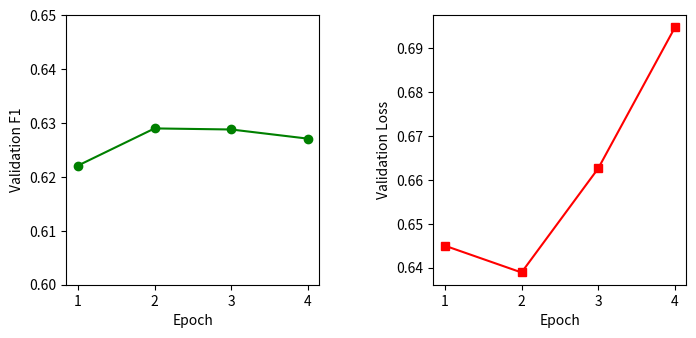
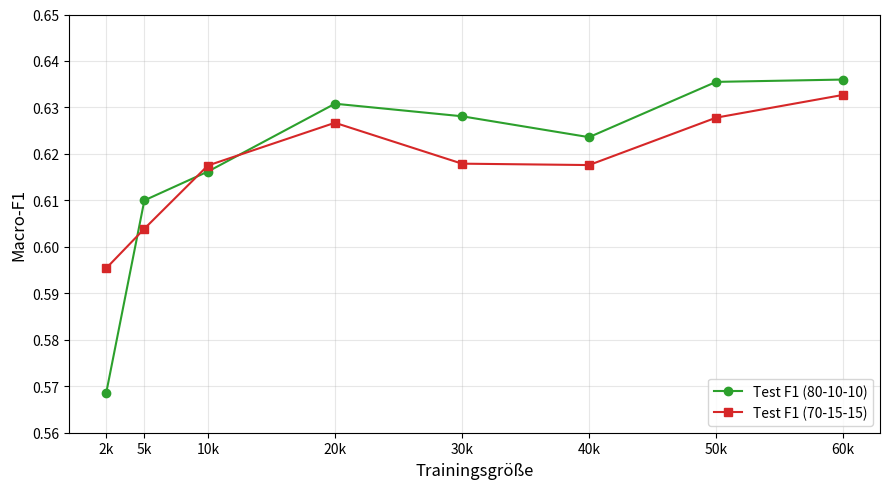
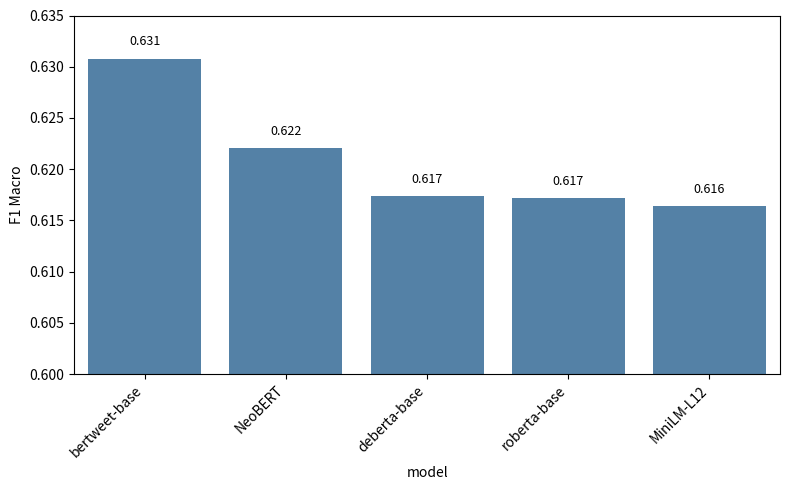

The matplotlib source for these figures, in order:
import matplotlib.pyplot as plt
from matplotlib.gridspec import GridSpec
import pandas as pd
import seaborn as sns

# =============================
# Performance of BERT across all epochs
# =============================

epochs = [1, 2, 3, 4]
val_f1 = [0.6221, 0.6290, 0.6288, 0.6271]
val_loss = [0.6450, 0.6389, 0.6626, 0.6947]

fig = plt.figure(figsize=(8, 3.5))
gs = GridSpec(1, 2, wspace=0.45) 

# Left: F1 (green)
ax1 = fig.add_subplot(gs[0, 0])
ax1.plot(epochs, val_f1, marker='o', color='green')
ax1.set_xlabel("Epoch")
ax1.set_ylabel("Validation F1")
ax1.set_ylim(0.60, 0.65)
ax1.set_title("")

# Right: Loss (red)
ax2 = fig.add_subplot(gs[0, 1])
ax2.plot(epochs, val_loss, marker='s', color='red')
ax2.set_xlabel("Epoch")
ax2.set_ylabel("Validation Loss")
ax2.set_title("")

plt.show()

# =============================
# Comparison of dataset sizes and splits
# =============================

sizes = [2000, 5000, 10000, 20000, 30000, 40000, 50000, 60000]

# Test-F1-Values
test_701515 = [0.5954, 0.6039, 0.6175, 0.6267, 0.6179, 0.6176, 0.6278, 0.6327]
test_801010 = [0.5686, 0.6100, 0.6162, 0.6308, 0.6281, 0.6236, 0.6355, 0.6360]

all_test = test_801010 + test_701515
ymin = round(min(all_test) - 0.01, 2)
ymax = round(max(all_test) + 0.01, 2)

# Plot
fig, ax = plt.subplots(figsize=(9,5))

ax.plot(sizes, test_801010, marker="o", linestyle="-", label="Test F1 (80-10-10)", color="tab:green")
ax.plot(sizes, test_701515, marker="s", linestyle="-", label="Test F1 (70-15-15)", color="tab:red")

ax.set_xlabel("Trainingsgröße", fontsize=12)
ax.set_ylabel("Macro-F1", fontsize=12)
ax.set_xticks(sizes)
ax.set_xticklabels([f"{s//1000}k" for s in sizes])
ax.set_ylim(ymin, ymax)
ax.grid(alpha=0.3)
ax.legend(loc="lower right", fontsize=10)
plt.tight_layout()
plt.show()



# =============================
# Comparison of different BERT variants
# =============================


data = {
    "model": [
        "bertweet-base",
        "NeoBERT",
        "deberta-base",
        "roberta-base",
        "MiniLM-L12"
    ],
    "f1_macro": [0.630792, 0.622046, 0.617366, 0.617176, 0.616414],
    "f1_human": [0.610730, 0.629286, 0.632148, 0.608432, 0.576817],
    "f1_bot": [0.650855, 0.614806, 0.602584, 0.625921, 0.656012]
}

df = pd.DataFrame(data)

df_macro_sorted = df.sort_values(by='f1_macro', ascending=False)

plt.figure(figsize=(8, 5))
sns.barplot(data=df_macro_sorted, x='model', y='f1_macro', color='steelblue')
plt.title("")
plt.ylabel("F1 Macro")
plt.ylim(0.60, 0.635)
plt.xticks(rotation=45, ha='right')

ax = plt.gca()
for p in ax.patches:
    ax.text(p.get_x() + p.get_width()/2, p.get_height() + 0.001, f"{p.get_height():.3f}",
            ha='center', va='bottom', fontsize=9)

plt.tight_layout()
plt.show()
